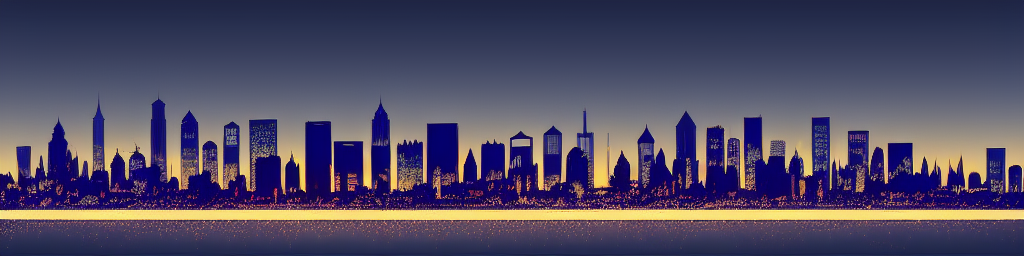
Generation parameters embedded in this image by AUTOMATIC1111 Stable Diffusion web UI or a fork of it (Forge, ...) (PNG 'parameters' text chunk):
Stylized city skyline at night


Steps: 20, Sampler: Euler a, CFG scale: 7, Seed: 3301818314, Size: 1024x256, Model hash: bb725eaf2e, Model: Protogen_V2.2